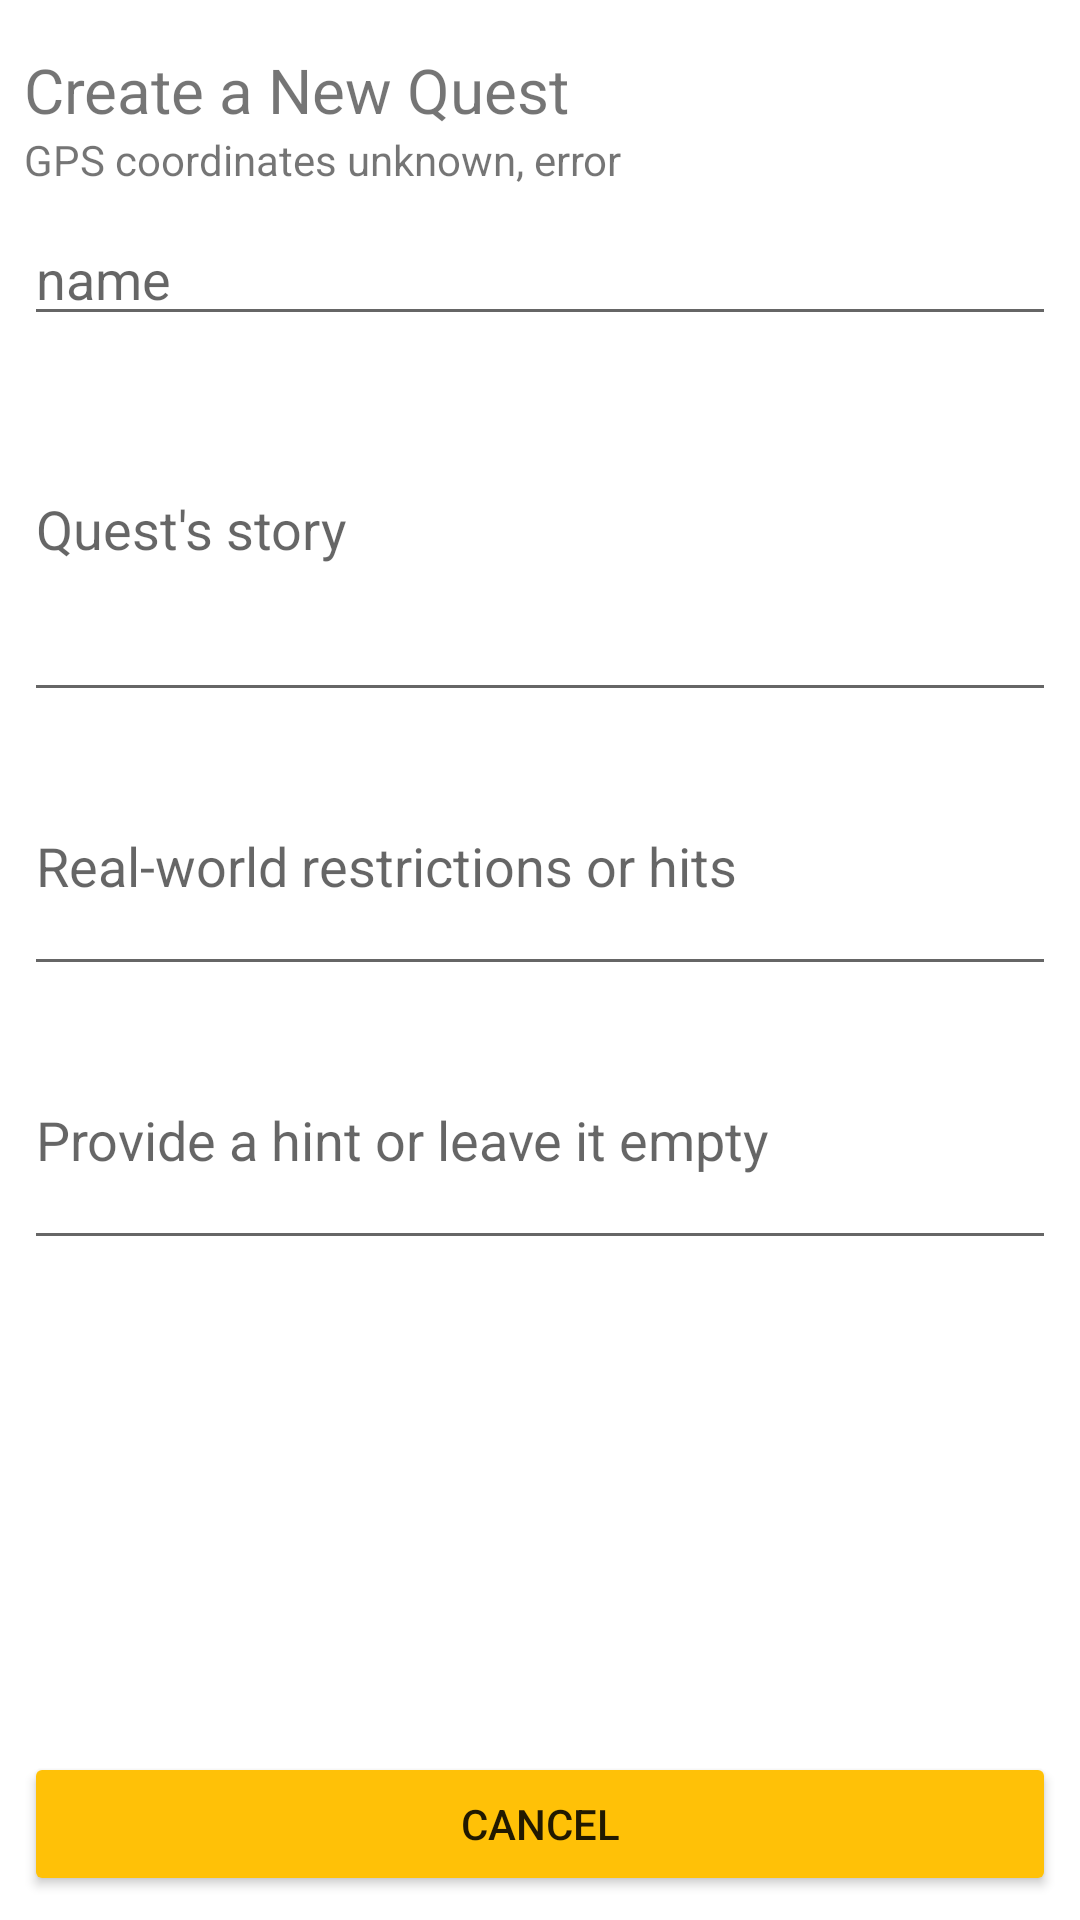

Layout XML and referenced resources for this Android screen:
<!-- AndroidManifest.xml: application theme Theme.AWSTutorial -->
<!-- res/layout/activity_create_quest.xml -->
<?xml version="1.0" encoding="utf-8"?>
<ScrollView xmlns:android="http://schemas.android.com/apk/res/android"
    xmlns:app="http://schemas.android.com/apk/res-auto"
    android:layout_width="match_parent"
    android:layout_height="match_parent"
    android:fitsSystemWindows="true"
    android:fillViewport="true">

    <LinearLayout
        android:layout_width="match_parent"
        android:layout_height="wrap_content"
        android:orientation="vertical"
        android:padding="8dp">

        <TextView
            android:id="@+id/title"
            android:layout_width="wrap_content"
            android:layout_height="wrap_content"
            android:layout_marginTop="8dp"
            android:text="Create a New Quest"
            android:textSize="10pt" />

        <TextView
            android:id="@+id/coordinates_text"
            android:layout_width="fill_parent"
            android:layout_height="wrap_content"
            android:inputType="text"
            android:text="GPS coordinates unknown, error" />

        <EditText
            android:id="@+id/name"
            android:layout_width="fill_parent"
            android:layout_height="wrap_content"
            android:layout_marginTop="8dp"
            android:hint="name"
            android:inputType="text"
            android:lines="5" />

        <EditText
            android:id="@+id/story"
            android:layout_width="fill_parent"
            android:layout_height="wrap_content"
            android:layout_marginBottom="8dp"
            android:hint="Quest's story"
            android:inputType="textMultiLine"
            android:lines="5" />

        <EditText
            android:id="@+id/remarks"
            android:layout_width="fill_parent"
            android:layout_height="wrap_content"
            android:layout_marginBottom="8dp"
            android:hint="Real-world restrictions or hits"
            android:inputType="textMultiLine"
            android:lines="3" />

        <EditText
            android:id="@+id/hint_text"
            android:layout_width="match_parent"
            android:layout_height="wrap_content"
            android:layout_marginBottom="8dp"
            android:hint="Provide a hint or leave it empty"
            android:inputType="textMultiLine"
            android:lines="3" />

        <Space
            android:layout_width="match_parent"
            android:layout_height="0dp"
            android:layout_weight="1" />

        <Button
            android:id="@+id/create_quest_button"
            style="?android:attr/buttonStyleSmall"
            android:layout_width="fill_parent"
            android:layout_height="wrap_content"
            android:layout_gravity="center_horizontal"
            android:backgroundTint="#009688"
            android:text="Create quest"
            android:visibility="gone" />

        <Button
            android:id="@+id/cancel_creating_quest_button"
            style="?android:attr/buttonStyleSmall"
            android:layout_width="fill_parent"
            android:layout_height="wrap_content"
            android:layout_gravity="center_horizontal"
            android:backgroundTint="#FFC107"
            android:text="Cancel" />

    </LinearLayout>
</ScrollView>
<!-- resources referenced by this layout -->
<resources>
  <style name="Theme.AWSTutorial" parent="Theme.MaterialComponents.DayNight.DarkActionBar">
          
          <item name="colorPrimary">@color/purple_500</item>
          <item name="colorPrimaryVariant">@color/purple_700</item>
          <item name="colorOnPrimary">@color/white</item>
          
          <item name="colorSecondary">@color/teal_200</item>
          <item name="colorSecondaryVariant">@color/teal_700</item>
          <item name="colorOnSecondary">@color/black</item>
          
          <item name="android:statusBarColor" tools:targetApi="l">?attr/colorPrimaryVariant</item>
          
      </style>
  <!-- not gathered from this repository: default colours our renderer supplied (Android Studio template values) -->
  <color name="purple_500">#FF6200EE</color>
  <color name="purple_700">#FF3700B3</color>
  <color name="teal_200">#FF03DAC5</color>
  <color name="teal_700">#FF018786</color>
  <color name="black">#FF000000</color>
  <color name="white">#FFFFFFFF</color>
</resources>
